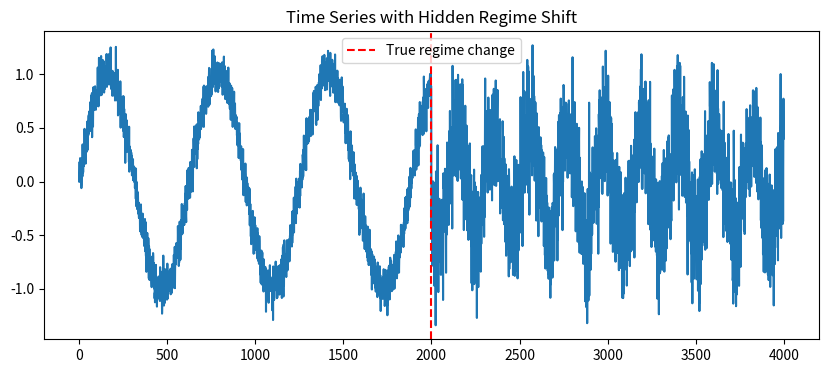
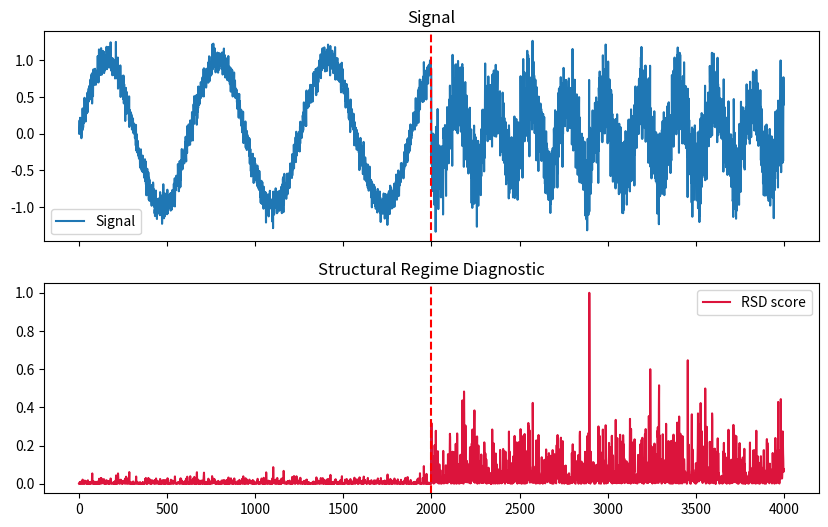

Recreate these plots in Python, in order.
import numpy as np
import matplotlib.pyplot as plt

np.random.seed(42)


N = 4000
t = np.linspace(0, 40, N)

# Regime 1
sig1 = np.sin(t[:2000]) + 0.1 * np.random.randn(2000)

# Regime 2 (structural change)
sig2 = 0.5 * np.sin(3 * t[2000:]) + 0.3 * np.random.randn(2000)

signal = np.concatenate([sig1, sig2])


plt.figure(figsize=(10,4))
plt.plot(signal)
plt.axvline(2000, color="red", linestyle="--", label="True regime change")
plt.legend()
plt.title("Time Series with Hidden Regime Shift")
plt.show()


dx = np.diff(signal, prepend=signal[0])
ddx = np.diff(dx, prepend=dx[0])

grad_energy = dx**2
curv_energy = ddx**2

score = (
    grad_energy / (grad_energy.mean() + 1e-8)
    + curv_energy / (curv_energy.mean() + 1e-8)
)

score = score / score.max()


fig, ax = plt.subplots(2, 1, figsize=(10,6), sharex=True)

ax[0].plot(signal, label="Signal")
ax[0].axvline(2000, color="red", linestyle="--")
ax[0].set_title("Signal")

ax[1].plot(score, color="crimson", label="RSD score")
ax[1].axvline(2000, color="red", linestyle="--")
ax[1].set_title("Structural Regime Diagnostic")

for a in ax:
    a.legend()

plt.show()
